Image classification data set "cell_images" (traptracker-ai/deep-learning-cv on GitHub). Class labels (2): parasitized, uninfected.

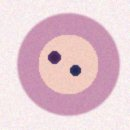
Label: parasitized

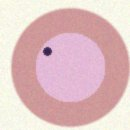
Label: parasitized

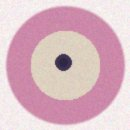
Label: parasitized

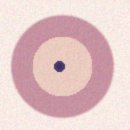
Label: parasitized

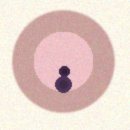
Label: parasitized

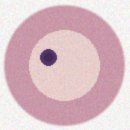
Label: parasitized
